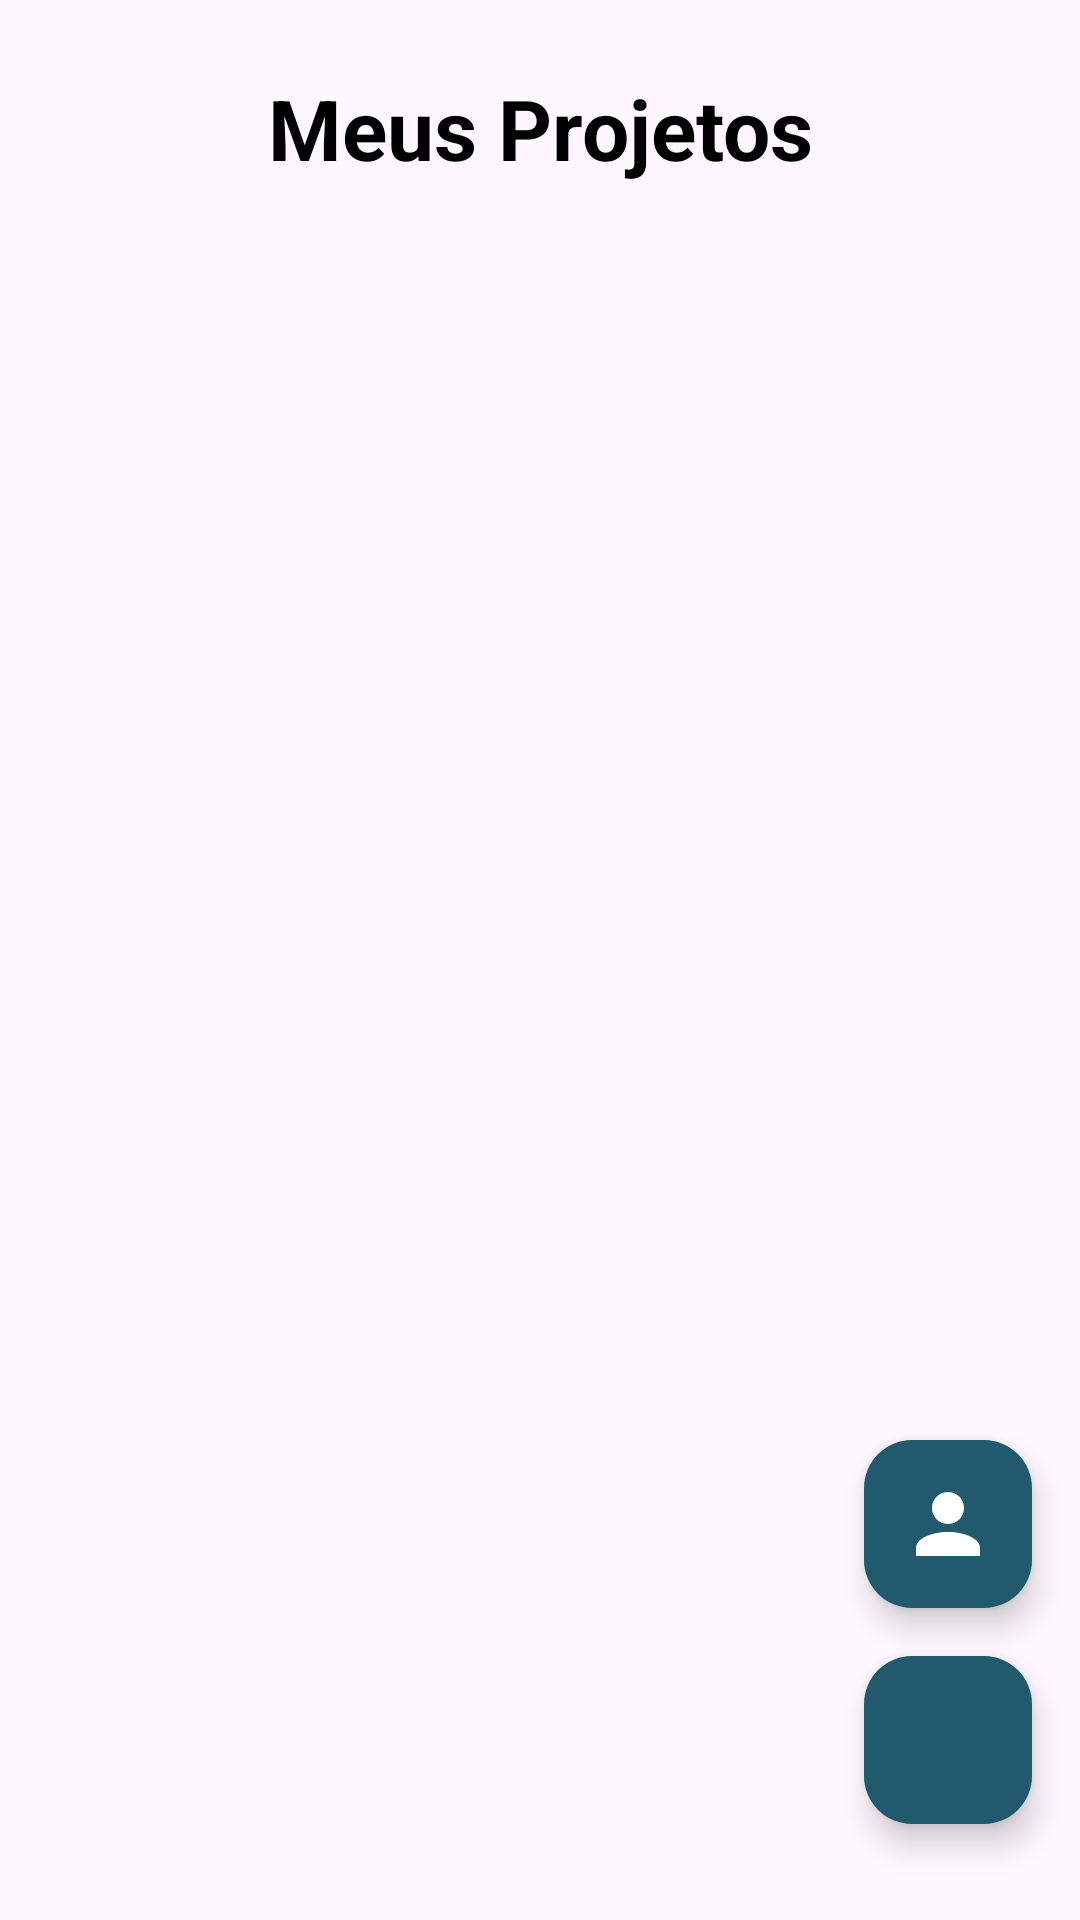

Android layout source for this screen:
<!-- AndroidManifest.xml: application theme Theme.TaskFlow -->
<!-- res/layout/fragment_principal_projeto.xml -->
<?xml version="1.0" encoding="utf-8"?>
<androidx.constraintlayout.widget.ConstraintLayout xmlns:android="http://schemas.android.com/apk/res/android"
    xmlns:app="http://schemas.android.com/apk/res-auto"
    xmlns:tools="http://schemas.android.com/tools"
    android:layout_width="match_parent"
    android:layout_height="match_parent"
    tools:context=".ui.projeto.ProjetosFragment">

    
    <TextView
        android:id="@+id/textView"
        android:layout_width="wrap_content"
        android:layout_height="wrap_content"
        android:layout_marginTop="24dp"
        android:text="Meus Projetos"
        android:textColor="@color/black"
        android:textSize="28sp"
        android:textStyle="bold"
        app:layout_constraintEnd_toEndOf="parent"
        app:layout_constraintStart_toStartOf="parent"
        app:layout_constraintTop_toTopOf="parent" />

    
    <androidx.recyclerview.widget.RecyclerView
        android:id="@+id/rvProjetos"
        android:layout_width="0dp"
        android:layout_height="0dp"
        android:layout_marginStart="16dp"
        android:layout_marginTop="16dp"
        android:layout_marginEnd="16dp"
        android:layout_marginBottom="16dp"
        app:layout_constraintBottom_toBottomOf="parent"
        app:layout_constraintEnd_toEndOf="parent"
        app:layout_constraintStart_toStartOf="parent"
        app:layout_constraintTop_toBottomOf="@+id/textView"
        tools:listitem="@layout/reusable_layout_meus_projetos" />

    
    <LinearLayout
        android:id="@+id/layoutEstadoVazio"
        android:layout_width="0dp"
        android:layout_height="0dp"
        android:gravity="center"
        android:orientation="vertical"
        android:visibility="gone"
        app:layout_constraintBottom_toBottomOf="parent"
        app:layout_constraintEnd_toEndOf="parent"
        app:layout_constraintStart_toStartOf="parent"
        app:layout_constraintTop_toTopOf="parent">

        <ImageView
            android:layout_width="120dp"
            android:layout_height="120dp"
            android:alpha="0.5"
            android:src="@drawable/logotask" />

        <TextView
            android:layout_width="wrap_content"
            android:layout_height="wrap_content"
            android:layout_marginTop="16dp"
            android:text="Nenhum projeto ainda"
            android:textColor="@color/Principal"
            android:textSize="20sp"
            android:textStyle="bold" />

        <TextView
            android:layout_width="wrap_content"
            android:layout_height="wrap_content"
            android:layout_marginStart="32dp"
            android:layout_marginTop="8dp"
            android:layout_marginEnd="32dp"
            android:paddingStart="32dp"
            android:paddingEnd="32dp"
            android:text="Crie seu primeiro projeto ou entre em um existente usando o código"
            android:textAlignment="center"
            android:textColor="#757575"
            android:textSize="14sp" />

    </LinearLayout>

    
    <com.google.android.material.floatingactionbutton.FloatingActionButton
        android:id="@+id/fabCriarProjeto"
        android:layout_width="wrap_content"
        android:layout_height="wrap_content"
        android:layout_marginEnd="16dp"
        android:layout_marginBottom="32dp"
        android:contentDescription="Criar Novo Projeto"
        android:src="@drawable/add"
        app:backgroundTint="@color/Principal"
        app:layout_constraintBottom_toBottomOf="parent"
        app:layout_constraintEnd_toEndOf="parent"
        app:tint="@color/white" />

    
    <com.google.android.material.floatingactionbutton.FloatingActionButton
        android:id="@+id/fabEntrarProjeto"
        android:layout_width="wrap_content"
        android:layout_height="wrap_content"
        android:layout_marginBottom="16dp"
        android:contentDescription="Entrar em Projeto"
        android:src="@drawable/ic_user"
        app:backgroundTint="@color/Principal"
        app:layout_constraintBottom_toTopOf="@+id/fabCriarProjeto"
        app:layout_constraintEnd_toEndOf="@+id/fabCriarProjeto"
        app:layout_constraintStart_toStartOf="@+id/fabCriarProjeto"
        app:maxImageSize="32dp"
        app:tint="@color/white" />

</androidx.constraintlayout.widget.ConstraintLayout>
<!-- res/layout/reusable_layout_meus_projetos.xml (included above) -->
<?xml version="1.0" encoding="utf-8"?>
<com.google.android.material.card.MaterialCardView xmlns:android="http://schemas.android.com/apk/res/android"
    xmlns:app="http://schemas.android.com/apk/res-auto"
    xmlns:tools="http://schemas.android.com/tools"
    android:id="@+id/cardProjeto"
    android:layout_width="match_parent"
    android:layout_height="wrap_content"
    android:layout_marginStart="0dp"
    android:layout_marginEnd="0dp"
    android:layout_marginTop="8dp"
    android:layout_marginBottom="8dp"
    app:cardElevation="2dp"
    app:cardCornerRadius="12dp"
    app:strokeColor="#E0E0E0"
    app:strokeWidth="1dp">

    <androidx.constraintlayout.widget.ConstraintLayout
        android:layout_width="match_parent"
        android:layout_height="wrap_content">

        
        <androidx.constraintlayout.widget.ConstraintLayout
            android:id="@+id/headerColorido"
            android:layout_width="0dp"
            android:layout_height="wrap_content"
            android:background="@color/Principal"
            android:padding="16dp"
            app:layout_constraintTop_toTopOf="parent"
            app:layout_constraintStart_toStartOf="parent"
            app:layout_constraintEnd_toEndOf="parent">

            
            <TextView
                android:id="@+id/textView7"
                android:layout_width="0dp"
                android:layout_height="wrap_content"
                android:text="Team Name"
                android:textColor="#FFFFFF"
                android:textSize="28sp"
                android:textStyle="bold"
                android:maxLines="2"
                android:ellipsize="end"
                app:layout_constraintEnd_toEndOf="parent"
                app:layout_constraintStart_toStartOf="parent"
                app:layout_constraintTop_toTopOf="parent" />

            
            <TextView
                android:id="@+id/textView45"
                android:layout_width="0dp"
                android:layout_height="wrap_content"
                android:layout_marginTop="4dp"
                android:text="por Team Creator Username"
                android:textColor="#FFFFFF"
                android:textSize="16sp"
                android:alpha="0.9"
                android:maxLines="1"
                android:ellipsize="end"
                app:layout_constraintEnd_toEndOf="parent"
                app:layout_constraintStart_toStartOf="parent"
                app:layout_constraintTop_toBottomOf="@+id/textView7" />

        </androidx.constraintlayout.widget.ConstraintLayout>

        
        <androidx.constraintlayout.widget.ConstraintLayout
            android:id="@+id/bodyGradiente"
            android:layout_width="0dp"
            android:layout_height="wrap_content"
            android:padding="16dp"
            android:background="@drawable/gradient_projeto_body"
            app:layout_constraintTop_toBottomOf="@+id/headerColorido"
            app:layout_constraintStart_toStartOf="parent"
            app:layout_constraintEnd_toEndOf="parent"
            app:layout_constraintBottom_toBottomOf="parent">

            
            <TextView
                android:id="@+id/textView46"
                android:layout_width="wrap_content"
                android:layout_height="wrap_content"
                android:text="Equipe"
                android:textColor="#000000"
                android:textSize="16sp"
                android:textStyle="bold"
                app:layout_constraintStart_toStartOf="parent"
                app:layout_constraintTop_toTopOf="parent" />

            
            <LinearLayout
                android:id="@+id/containerIntegrantes"
                android:layout_width="0dp"
                android:layout_height="wrap_content"
                android:orientation="horizontal"
                android:layout_marginTop="8dp"
                app:layout_constraintStart_toStartOf="parent"
                app:layout_constraintTop_toBottomOf="@+id/textView46"
                app:layout_constraintEnd_toEndOf="parent"
                app:layout_constraintBottom_toBottomOf="parent" />

        </androidx.constraintlayout.widget.ConstraintLayout>

    </androidx.constraintlayout.widget.ConstraintLayout>

</com.google.android.material.card.MaterialCardView>
<!-- resources referenced by this layout -->
<resources>
  <color name="Principal">#215a6d</color>
  <color name="black">#FF000000</color>
  <color name="white">#FFFFFFFF</color>
  <!-- drawable gradient_projeto_body (drawable) -->
  <?xml version="1.0" encoding="utf-8"?>
  <shape xmlns:android="http://schemas.android.com/apk/res/android">
      <gradient
          android:type="linear"
          android:angle="135"
          android:startColor="#0A3F51B5"
          android:endColor="#053F51B5" />
  </shape>
  <!-- drawable ic_user (drawable) -->
  <?xml version="1.0" encoding="utf-8"?>
  <vector xmlns:android="http://schemas.android.com/apk/res/android"
      android:width="24dp"
      android:height="24dp"
      android:viewportWidth="24"
      android:viewportHeight="24">
      
      <path
          android:fillColor="#FFFFFF"
          android:pathData="M12,12c2.21,0 4,-1.79 4,-4s-1.79,-4 -4,-4 -4,1.79 -4,4 1.79,4 4,4z"/>
      
      <path
          android:fillColor="#FFFFFF"
          android:pathData="M12,14c-4.42,0 -8,1.79 -8,4v2h16v-2c0,-2.21 -3.58,-4 -8,-4z"/>
  </vector>
  <!-- drawable logotask: png bitmap (drawable, 43027 bytes) -->
  <style name="Theme.TaskFlow" parent="Base.Theme.TaskFlow" />
  <style name="Base.Theme.TaskFlow" parent="Theme.Material3.DayNight.NoActionBar">
          
           <item name="colorPrimary">@color/Principal</item>
      </style>
</resources>
